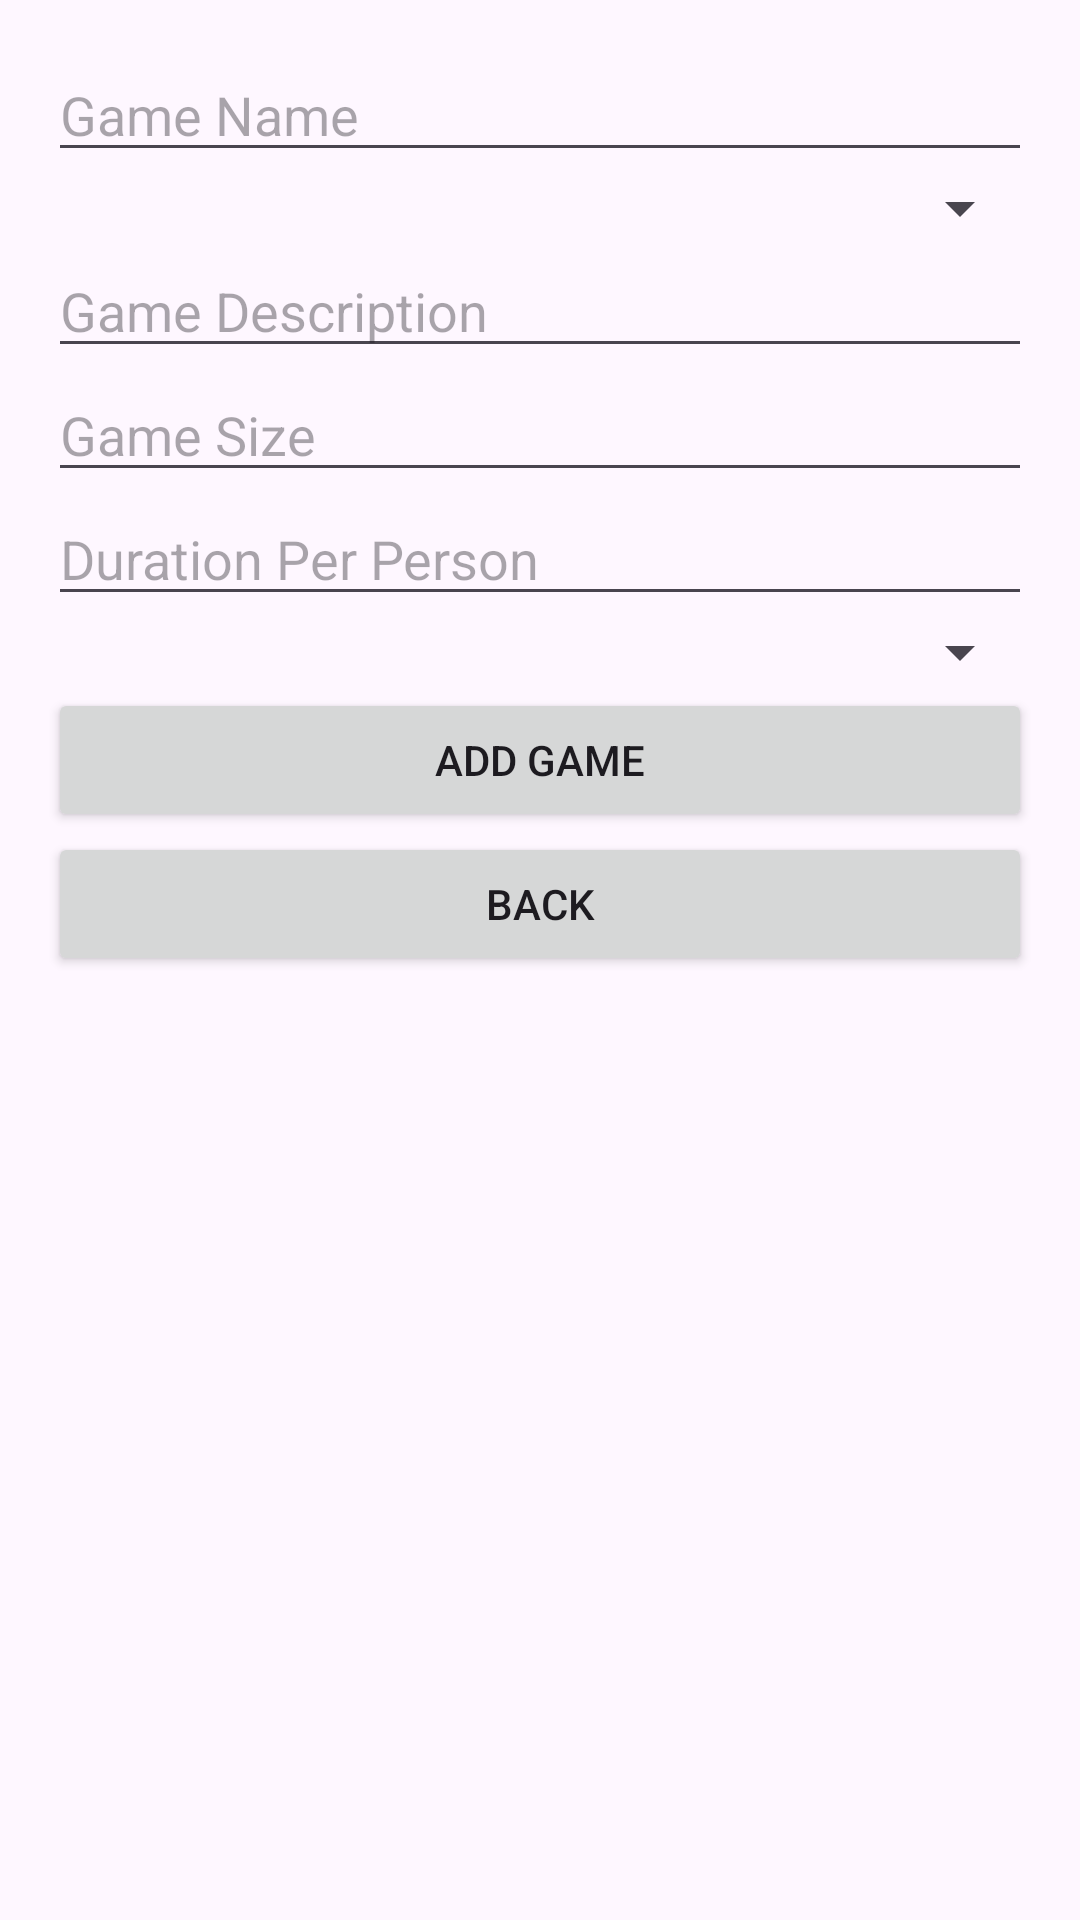

Write the Android layout XML for this screen, with the resource values it uses.
<!-- AndroidManifest.xml: application theme Theme.RealTheaterApp -->
<!-- res/layout/activity_add_game.xml -->
<?xml version="1.0" encoding="utf-8"?>
<ScrollView xmlns:android="http://schemas.android.com/apk/res/android"
    android:layout_width="match_parent"
    android:layout_height="match_parent">

    <LinearLayout
        android:layout_width="match_parent"
        android:layout_height="wrap_content"
        android:orientation="vertical"
        android:padding="16dp">

        <EditText
            android:id="@+id/etName"
            android:layout_width="match_parent"
            android:layout_height="wrap_content"
            android:hint="Game Name"/>

        <Spinner
            android:id="@+id/spType"
            android:layout_width="match_parent"
            android:layout_height="wrap_content"
            android:prompt="@string/type_prompt" />

        <EditText
            android:id="@+id/etDescription"
            android:layout_width="match_parent"
            android:layout_height="wrap_content"
            android:hint="Game Description"/>

        <EditText
            android:id="@+id/etSize"
            android:layout_width="match_parent"
            android:layout_height="wrap_content"
            android:inputType="number"
            android:hint="Game Size"/>

        <EditText
            android:id="@+id/etDurationPerPerson"
            android:layout_width="match_parent"
            android:layout_height="wrap_content"
            android:inputType="number"
            android:hint="Duration Per Person"/>

        <Spinner
            android:id="@+id/complexity_spinner"
            android:layout_width="match_parent"
            android:layout_height="wrap_content"
            android:prompt="@string/complexity_prompt"/>

        <Button
            android:id="@+id/btnAdd"
            android:layout_width="match_parent"
            android:layout_height="wrap_content"
            android:text="Add Game"/>

        <Button
            android:id="@+id/btnBack"
            android:layout_width="match_parent"
            android:layout_height="wrap_content"
            android:text="Back"/>

    </LinearLayout>

</ScrollView>
<!-- resources referenced by this layout -->
<resources>
  <string name="complexity_prompt">Choose complexity</string>
  <string name="type_prompt">Choose a game type</string>
  <style name="Theme.RealTheaterApp" parent="Base.Theme.RealTheaterApp" />
  <style name="Base.Theme.RealTheaterApp" parent="Theme.Material3.DayNight.NoActionBar">
          
          
      </style>
</resources>
